Image classification data set "dataset_unificado" (Portant346/maze_solver_model_comparison on GitHub). Class labels (9): arrow left, arrow right, arrow up, cross, free path, goal, wall, wall left, wall right.

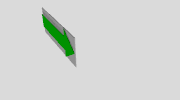
Label: arrow right

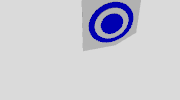
Label: goal

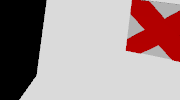
Label: cross

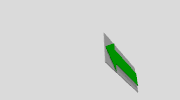
Label: arrow left

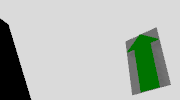
Label: arrow up

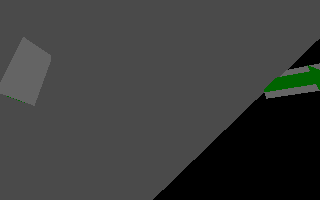
Label: wall right
